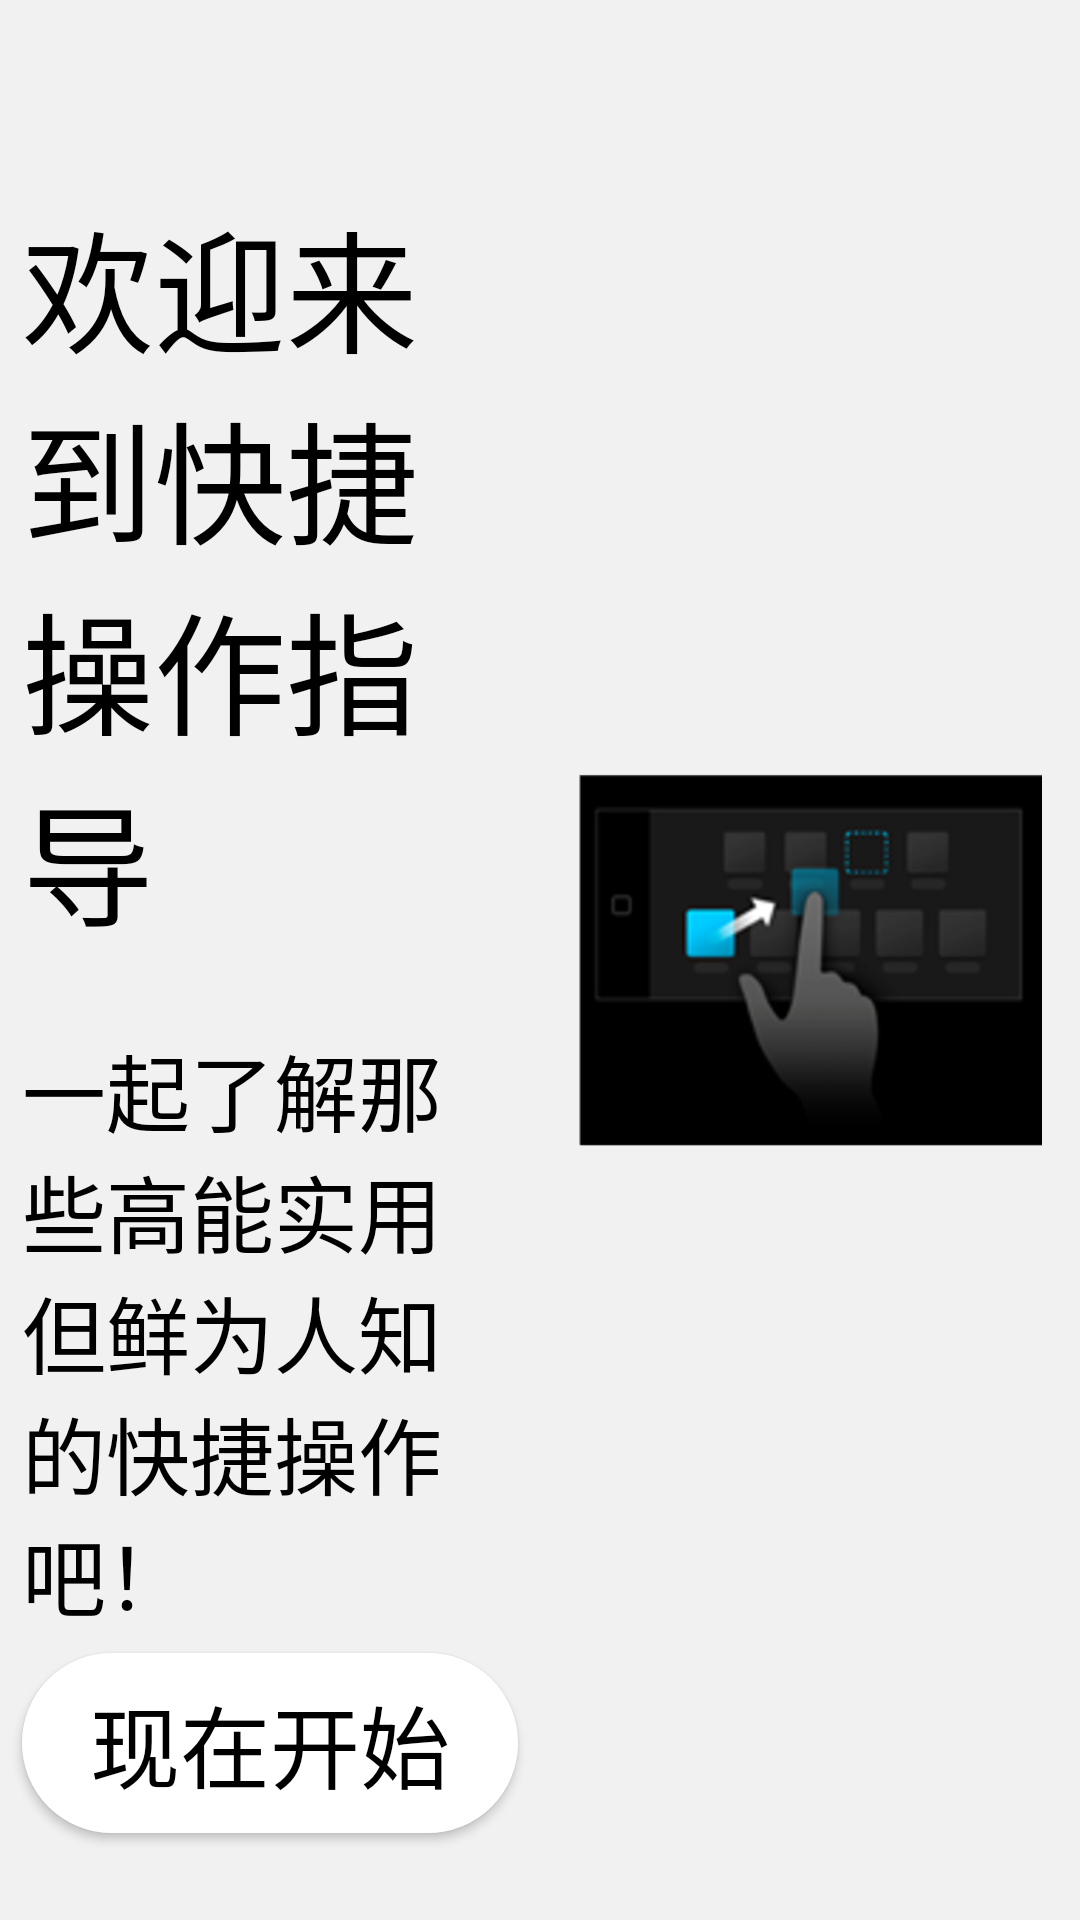

Write the Android layout XML for this screen, with the resource values it uses.
<!-- AndroidManifest.xml: application theme AppTheme -->
<!-- res/layout/frag_view_1.xml -->
<?xml version="1.0" encoding="utf-8"?>
<androidx.constraintlayout.widget.ConstraintLayout xmlns:android="http://schemas.android.com/apk/res/android"
    android:layout_height="match_parent"
    android:layout_width="match_parent"
    xmlns:app="http://schemas.android.com/apk/res-auto"
    android:background="@color/bg_theme_1"
    android:orientation="horizontal">

    
    <LinearLayout
        android:id="@+id/abc"
        android:layout_width="0dp"
        app:layout_constraintBottom_toBottomOf="parent"
        app:layout_constraintLeft_toLeftOf="parent"
        app:layout_constraintRight_toLeftOf="@+id/middle"
        app:layout_constraintTop_toTopOf="parent"
        app:layout_constraintVertical_bias="0.4"
        app:layout_constraintWidth_percent="0.46"
        android:layout_height="wrap_content"
        android:layout_centerVertical="true"
        android:orientation="vertical">

        <TextView
            android:layout_width="wrap_content"
            android:layout_height="wrap_content"
            android:text="欢迎来到快捷操作指导"
            android:textColor="@color/text_theme_1"
            android:textSize="44dp" />

        <TextView
            android:layout_width="wrap_content"
            android:layout_height="wrap_content"
            android:layout_marginTop="25dp"
            android:text="一起了解那些高能实用但鲜为人知的快捷操作吧！"
            android:textColor="@color/text_theme_1"
            android:textSize="28dp" />

    </LinearLayout>


    <androidx.constraintlayout.widget.Guideline
        android:id="@+id/middle"
        android:layout_width="0dp"
        android:layout_height="0dp"
        android:orientation="vertical"
        app:layout_constraintGuide_percent="0.5" />

    <ImageView
        android:layout_width="0dp"
        android:layout_height="0dp"
        app:layout_constraintBottom_toBottomOf="parent"
        app:layout_constraintLeft_toRightOf="@+id/middle"
        app:layout_constraintRight_toRightOf="parent"
        app:layout_constraintTop_toTopOf="parent"
        app:layout_constraintVertical_bias="0.38"
        app:layout_constraintWidth_percent="0.43"
        android:layout_centerVertical="true"
        android:src="@drawable/pic_page_1" />


    <Button
        android:id="@+id/btn_start_now"
        android:layout_width="0dp"
        android:layout_height="60dp"
        android:background="@drawable/btn_bg"
        android:textColor="@color/text_theme_1"
        android:textSize="30dp"
        app:layout_constraintBottom_toBottomOf="parent"
        app:layout_constraintLeft_toLeftOf="parent"
        app:layout_constraintRight_toRightOf="@+id/middle"
        app:layout_constraintTop_toTopOf="parent"
        android:text="现在开始"
        app:layout_constraintVertical_bias="0.95"
        app:layout_constraintWidth_percent="0.46" />


</androidx.constraintlayout.widget.ConstraintLayout>
<!-- resources referenced by this layout -->
<resources>
  <color name="bg_theme_1">#f1f1f1</color>
  <color name="text_theme_1">#000000</color>
  <!-- drawable btn_bg (drawable) -->
  <?xml version="1.0" encoding="utf-8"?>
  <selector xmlns:android="http://schemas.android.com/apk/res/android">
      <item>
          <shape android:shape="rectangle">
              <corners android:radius="40dp" />
              <solid android:color="@color/btn_bg_theme1" />
              <stroke android:width="1dp" android:color="@color/btn_bg_theme1_border" />
          </shape>
      </item>
  </selector>
  <!-- drawable pic_page_1: png bitmap (drawable-night-v24, 16628 bytes) -->
  <style name="AppTheme" parent="Theme.AppCompat.DayNight.NoActionBar">
          
          <item name="colorPrimary">@color/colorPrimary</item>
          <item name="colorPrimaryDark">@color/colorPrimaryDark</item>
          <item name="colorAccent">@color/colorAccent</item>
          <item name="android:windowActivityTransitions">true</item>
      </style>
  <color name="btn_bg_theme1">#FFFFFF</color>
  <color name="btn_bg_theme1_border">#FFFFFF</color>
  <color name="colorPrimary">#FF000000</color>
  <color name="colorPrimaryDark">#FF000000</color>
  <color name="colorAccent">#666</color>
</resources>
